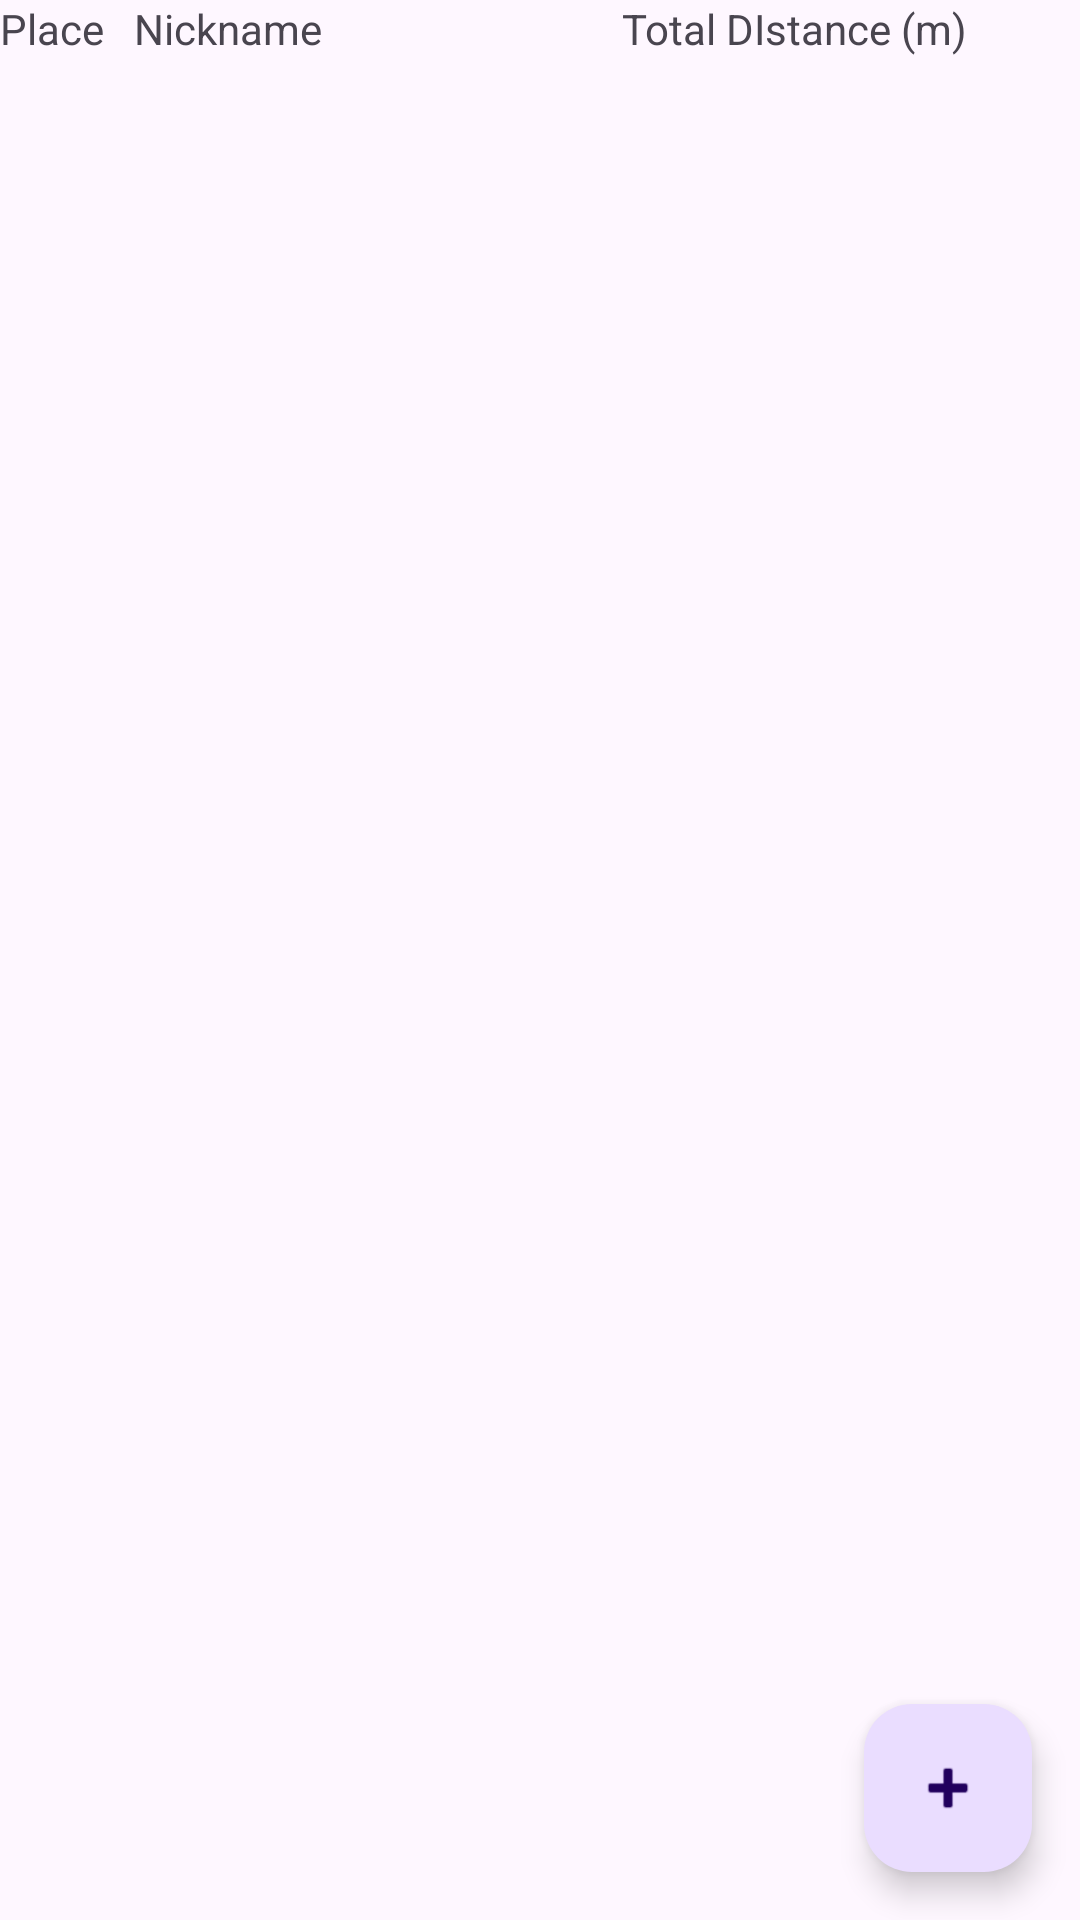

Here is an Android app screen rendered from its layout file. Give the layout XML and the strings, colors and styles it references.
<!-- AndroidManifest.xml: application theme Theme.ActiveLife -->
<!-- res/layout/activity_leaderboard.xml -->
<?xml version="1.0" encoding="utf-8"?>
<androidx.constraintlayout.widget.ConstraintLayout xmlns:android="http://schemas.android.com/apk/res/android"
    xmlns:app="http://schemas.android.com/apk/res-auto"
    xmlns:tools="http://schemas.android.com/tools"
    android:id="@+id/main"
    android:layout_width="match_parent"
    android:layout_height="match_parent"
    tools:context=".LeaderboardActivity">

    <ScrollView
        android:layout_width="match_parent"
        android:layout_height="match_parent">

        <TableLayout
            android:id="@+id/leaderboard"
            android:layout_width="match_parent"
            android:layout_height="wrap_content">

            <TableRow
                android:layout_width="match_parent"
                android:layout_height="match_parent">

                <TextView
                    android:id="@+id/textView8"
                    android:layout_width="wrap_content"
                    android:layout_height="wrap_content"
                    android:text="Place" />

                <Space
                    android:layout_width="10dp"
                    android:layout_height="wrap_content" />

                <TextView
                    android:id="@+id/textView9"
                    android:layout_width="wrap_content"
                    android:layout_height="wrap_content"
                    android:text="Nickname" />

                <Space
                    android:layout_width="100dp"
                    android:layout_height="wrap_content" />

                <TextView
                    android:id="@+id/textView10"
                    android:layout_width="wrap_content"
                    android:layout_height="wrap_content"
                    android:text="Total DIstance (m)" />

            </TableRow>

        </TableLayout>
    </ScrollView>

    <com.google.android.material.floatingactionbutton.FloatingActionButton
        android:id="@+id/add_friend_button"
        android:layout_width="wrap_content"
        android:layout_height="wrap_content"
        android:layout_marginEnd="16dp"
        android:layout_marginBottom="16dp"
        android:clickable="true"
        app:layout_constraintBottom_toBottomOf="parent"
        app:layout_constraintEnd_toEndOf="parent"
        app:srcCompat="@android:drawable/ic_input_add" />

</androidx.constraintlayout.widget.ConstraintLayout>
<!-- resources referenced by this layout -->
<resources>
  <style name="Theme.ActiveLife" parent="Base.Theme.ActiveLife" />
  <style name="Base.Theme.ActiveLife" parent="Theme.Material3.DayNight.NoActionBar">
          
          
      </style>
</resources>
